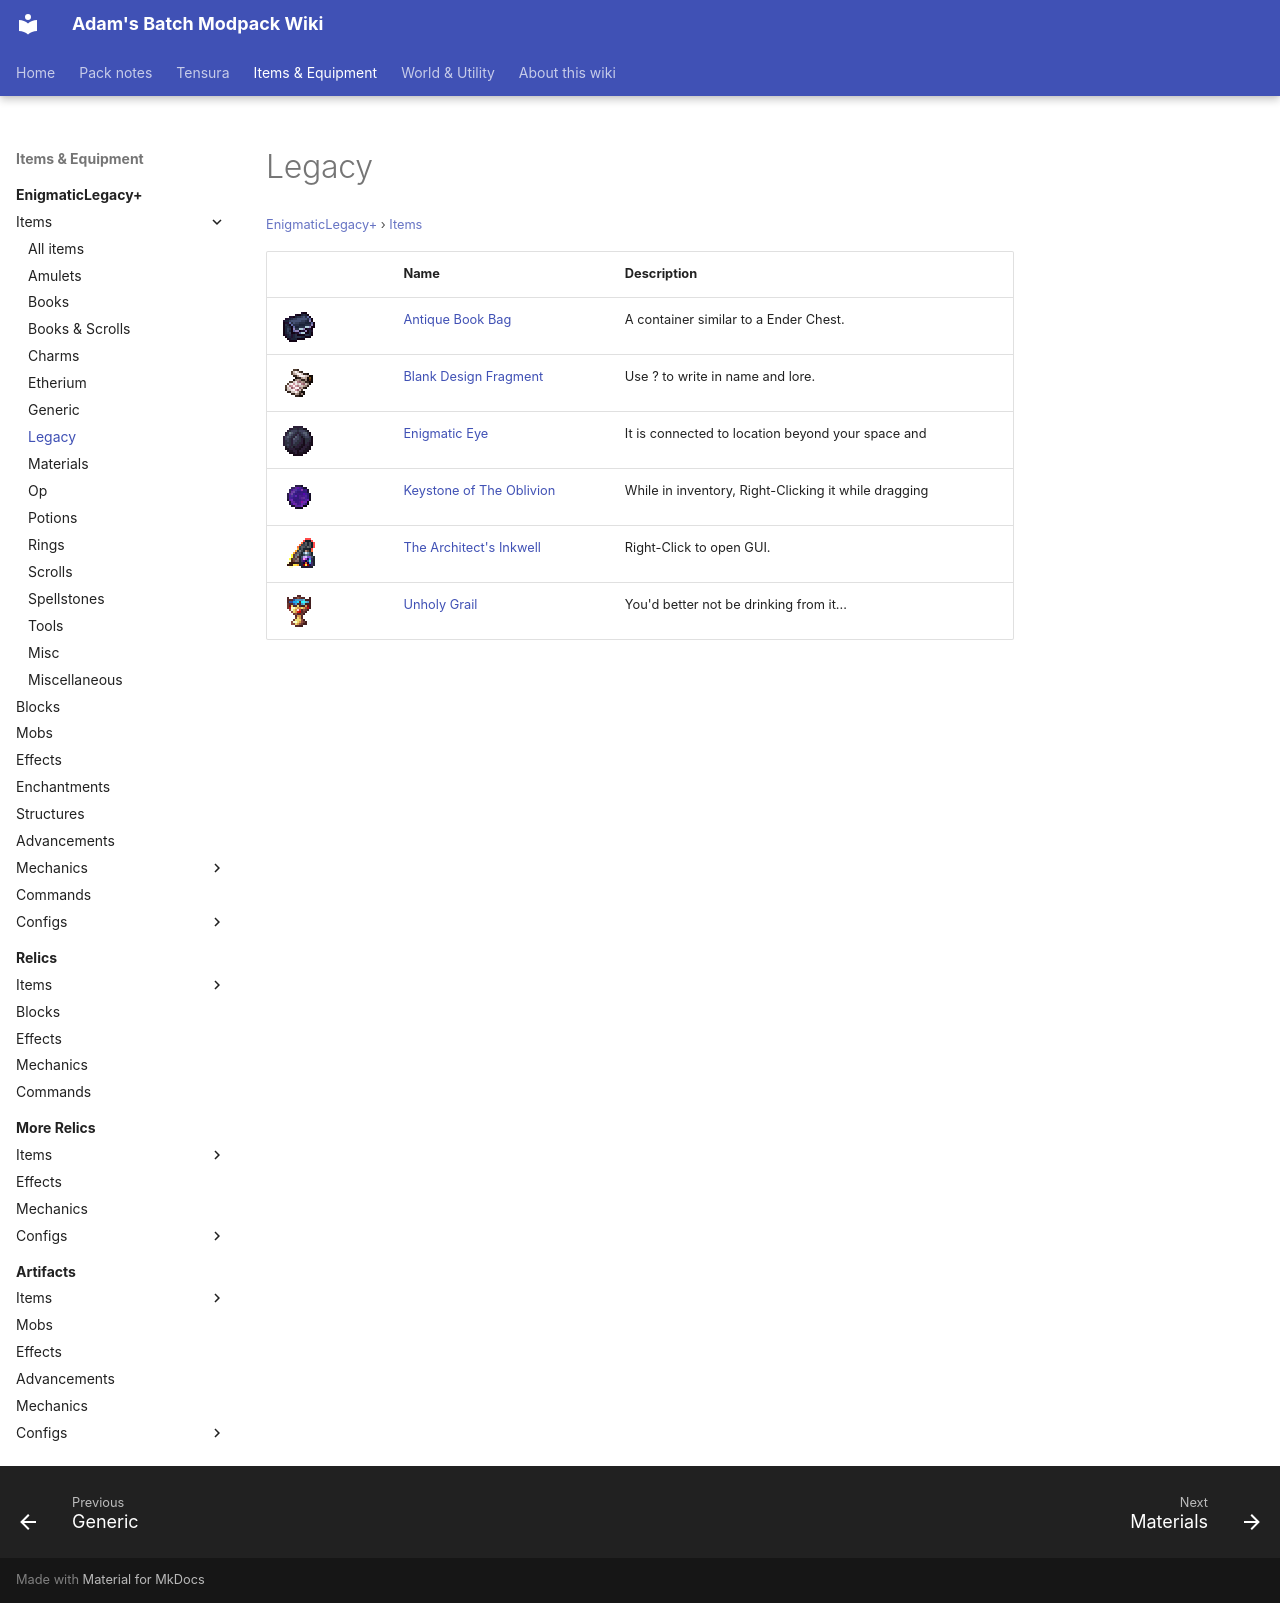

repository: Proteus-Nell/Adams-Batch-MC-Modpack-Wiki · page: enigmatic-legacy-plus/items/legacy/index.html · generator: mkdocs

# Legacy

<small>[EnigmaticLegacy+](../../index.md) &rsaquo; [Items](../index.md)</small>

| | Name | Description |
|---|---|---|
| ![](../../../assets/icons/enigmaticlegacyplus/item/antique_bag.png) | [Antique Book Bag](antique-bag.md) | A container similar to a Ender Chest. |
| ![](../../../assets/icons/enigmaticlegacyplus/item/lore_fragment.png) | [Blank Design Fragment](lore-fragment.md) | Use ? to write in name and lore. |
| ![](../../../assets/icons/enigmaticlegacyplus/item/enigmatic_eye.png) | [Enigmatic Eye](enigmatic-eye.md) | It is connected to location beyond your space and |
| ![](../../../assets/icons/enigmaticlegacyplus/item/void_stone.png) | [Keystone of The Oblivion](void-stone.md) | While in inventory, Right-Clicking it while dragging |
| ![](../../../assets/icons/enigmaticlegacyplus/item/lore_inscriber.png) | [The Architect's Inkwell](lore-inscriber.md) | Right-Click to open GUI. |
| ![](../../../assets/icons/enigmaticlegacyplus/item/unholy_grail.png) | [Unholy Grail](unholy-grail.md) | You'd better not be drinking from it... |
